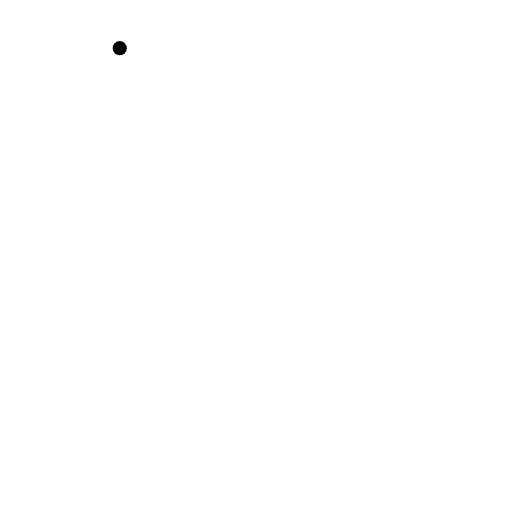
t = 0.00 s
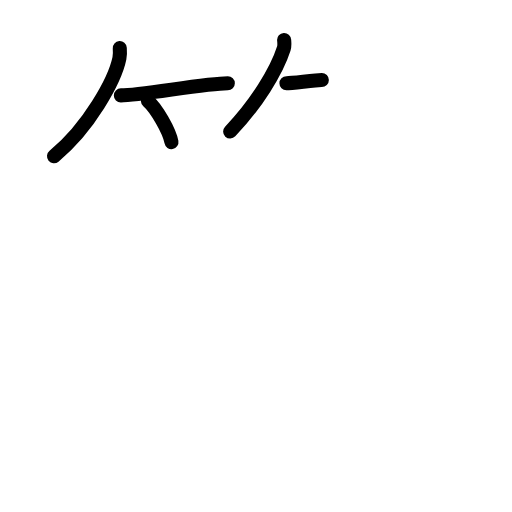
t = 4.25 s
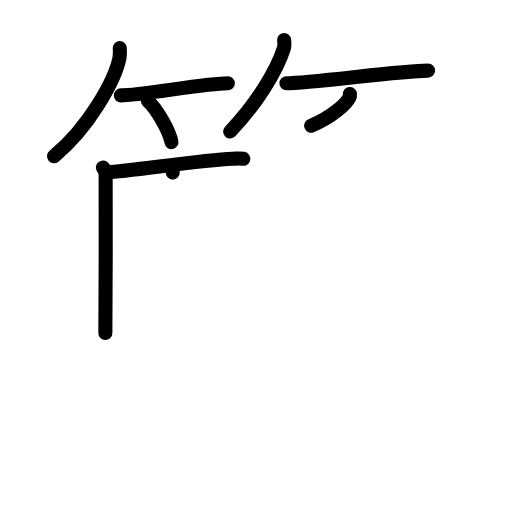
t = 8.38 s
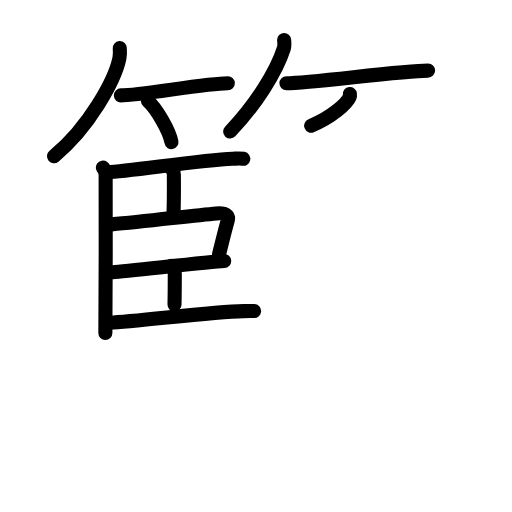
t = 12.63 s
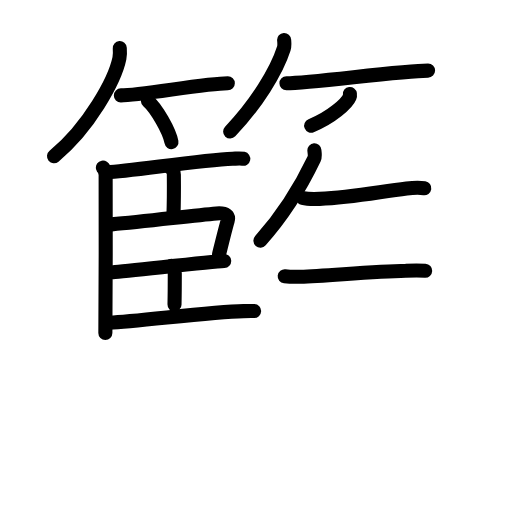
t = 15.92 s
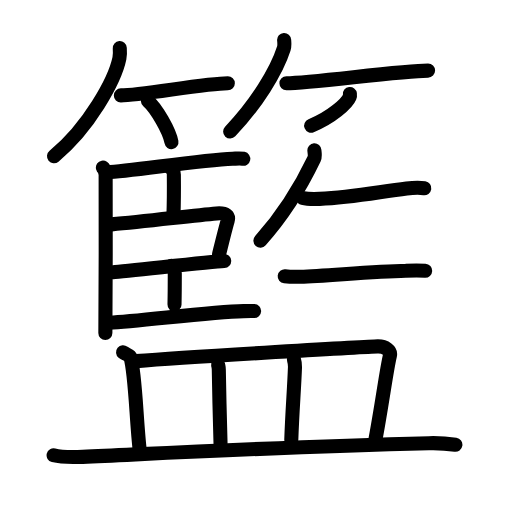
t = 21.00 s

The animated SVG that drew these frames (rendered in a browser with its animation timeline set to each time). Animation: 63 SMIL elements (animate=63); one cycle of 21.00 s.

<?xml version="1.0" encoding="UTF-8"?>
<!--
AniKanjiVG is licensed by CC-BY-SA Paul C. Sommerhoff (https://bitbucket.org/sommerhoff/anikanjivg).
AniKanjiVG uses KanjiVG which is licensed by CC-BY-SA Ulrich Apel (http://kanjivg.tagaini.net).
See also http://creativecommons.org/licenses/by-sa/3.0/
-->
<svg xmlns:kvg='http://kanjivg.tagaini.net' xmlns='http://www.w3.org/2000/svg' width='109' height='109' viewBox='0 0 109 109' style='fill:none;stroke:#000000;stroke-width:3;stroke-linecap:round;stroke-linejoin:round;' id="kvg:kanji_07c43"><g id="kvg:07c43" kvg:element="籃"><g id="kvg:07c43-g1" kvg:element="竹" kvg:variant="true" kvg:position="top" kvg:radical="general"><g id="kvg:07c43-g2" kvg:position="left"><path id="kvg:07c43-s1" kvg:type="㇒" d="M25.5,10.25c0.04,0.54,0.08,1.4-0.08,2.18c-0.95,4.59-6.43,14.66-13.92,20.82"><animate attributeName="d" begin="0.0s" dur="0.5s" from="M25.5,10.25C25.5,10.25,25.5,10.25,25.5,10.25" to="M25.5,10.25c0.04,0.54,0.08,1.4-0.08,2.18" />
<animate attributeName="d" begin="0.5s" dur="0.5s" from="M25.5,10.25c0.04,0.54,0.08,1.4-0.08,2.18c0,0,0,0,0,0,0" to="M25.5,10.25c0.04,0.54,0.08,1.4-0.08,2.18c-0.95,4.59-6.43,14.66-13.92,20.82" />
</path>
<path id="kvg:07c43-s2" kvg:type="㇐b" d="M25.73,20.31c4.18,0,18.08-2.58,22.77-2.58"><animate attributeName="d" begin="1.0s" dur="1.0s" from="M25.73,20.31C25.73,20.31,25.73,20.31,25.73,20.31" to="M25.73,20.31c4.18,0,18.08-2.58,22.77-2.58" />
<animate attributeName="d" begin="0s" dur="1.0s" from="M-100,-100" to="M-100,-100" />
</path>
<path id="kvg:07c43-s3" kvg:type="㇔/㇑" d="M31.5,21.5c1.77,1.54,4.56,6.35,5,8.75"><animate attributeName="d" begin="2.0s" dur="1.0s" from="M31.5,21.5C31.5,21.5,31.5,21.5,31.5,21.5" to="M31.5,21.5c1.77,1.54,4.56,6.35,5,8.75" />
<animate attributeName="d" begin="0s" dur="2.0s" from="M-100,-100" to="M-100,-100" />
</path>
</g>
<g id="kvg:07c43-g3" kvg:position="right"><path id="kvg:07c43-s4" kvg:type="㇒" d="M60.49,8.5c0.03,0.46,0.14,1.2-0.07,1.84C58.88,15.17,54.63,22.07,49,28"><animate attributeName="d" begin="3.0s" dur="0.5s" from="M60.49,8.5C60.49,8.5,60.49,8.5,60.49,8.5" to="M60.49,8.5c0.03,0.46,0.14,1.2-0.07,1.84" />
<animate attributeName="d" begin="3.5s" dur="0.5s" from="M60.49,8.5c0.03,0.46,0.14,1.2-0.07,1.84c0,0,0,0,0,0,0" to="M60.49,8.5c0.03,0.46,0.14,1.2-0.07,1.84C58.88,15.17,54.63,22.07,49,28" />
<animate attributeName="d" begin="0s" dur="3.0s" from="M-100,-100" to="M-100,-100" />
</path>
<path id="kvg:07c43-s5" kvg:type="㇐b" d="M60.98,17.71c5.21,0,24.3-2.68,30.15-2.68"><animate attributeName="d" begin="4.0s" dur="1.0s" from="M60.98,17.71C60.98,17.71,60.98,17.71,60.98,17.71" to="M60.98,17.71c5.21,0,24.3-2.68,30.15-2.68" />
<animate attributeName="d" begin="0s" dur="4.0s" from="M-100,-100" to="M-100,-100" />
</path>
<path id="kvg:07c43-s6" kvg:type="㇒/㇚" d="M74.49,20c0.02,0.16,0.05,0.41-0.05,0.64c-0.56,1.35-3.79,4.3-8.2,6.11"><animate attributeName="d" begin="5.0s" dur="0.5s" from="M74.49,20C74.49,20,74.49,20,74.49,20" to="M74.49,20c0.02,0.16,0.05,0.41-0.05,0.64" />
<animate attributeName="d" begin="5.5s" dur="0.5s" from="M74.49,20c0.02,0.16,0.05,0.41-0.05,0.64c0,0,0,0,0,0,0" to="M74.49,20c0.02,0.16,0.05,0.41-0.05,0.64c-0.56,1.35-3.79,4.3-8.2,6.11" />
<animate attributeName="d" begin="0s" dur="5.0s" from="M-100,-100" to="M-100,-100" />
</path>
</g>
</g>
<g id="kvg:07c43-g4" kvg:element="監" kvg:position="bottom"><g id="kvg:07c43-g5" kvg:position="top"><g id="kvg:07c43-g6" kvg:element="臣" kvg:position="left"><path id="kvg:07c43-s7" kvg:type="㇑" d="M21.91,35.68c0.32,0.22,0.51,0.99,0.58,1.43c0.06,0.44,0,31.03-0.06,33.78"><animate attributeName="d" begin="6.0s" dur="0.5s" from="M21.91,35.68C21.91,35.68,21.91,35.68,21.91,35.68" to="M21.91,35.68c0.32,0.22,0.51,0.99,0.58,1.43" />
<animate attributeName="d" begin="6.5s" dur="0.5s" from="M21.91,35.68c0.32,0.22,0.51,0.99,0.58,1.43c0,0,0,0,0,0,0" to="M21.91,35.68c0.32,0.22,0.51,0.99,0.58,1.43c0.06,0.44,0,31.03-0.06,33.78" />
<animate attributeName="d" begin="0s" dur="6.0s" from="M-100,-100" to="M-100,-100" />
</path>
<path id="kvg:07c43-s8" kvg:type="㇐b" d="M22.84,36.66c4.57-0.14,19.56-2.58,26.68-2.87c1.08-0.04,1.73-0.1,2.27,0.01"><animate attributeName="d" begin="7.0s" dur="0.5s" from="M22.84,36.66C22.84,36.66,22.84,36.66,22.84,36.66" to="M22.84,36.66c4.57-0.14,19.56-2.58,26.68-2.87" />
<animate attributeName="d" begin="7.5s" dur="0.5s" from="M22.84,36.66c4.57-0.14,19.56-2.58,26.68-2.87c0,0,0,0,0,0,0" to="M22.84,36.66c4.57-0.14,19.56-2.58,26.68-2.87c1.08-0.04,1.73-0.1,2.27,0.01" />
<animate attributeName="d" begin="0s" dur="7.0s" from="M-100,-100" to="M-100,-100" />
</path>
<path id="kvg:07c43-s9" kvg:type="㇑a" d="M36.05,35.53c0.8,0.42,0.96,0.75,0.96,1.63c0.02,2.04-0.02,7.1-0.09,8.83"><animate attributeName="d" begin="8.0s" dur="0.5s" from="M36.05,35.53C36.05,35.53,36.05,35.53,36.05,35.53" to="M36.05,35.53c0.8,0.42,0.96,0.75,0.96,1.63" />
<animate attributeName="d" begin="8.5s" dur="0.5s" from="M36.05,35.53c0.8,0.42,0.96,0.75,0.96,1.63c0,0,0,0,0,0,0" to="M36.05,35.53c0.8,0.42,0.96,0.75,0.96,1.63c0.02,2.04-0.02,7.1-0.09,8.83" />
<animate attributeName="d" begin="0s" dur="8.0s" from="M-100,-100" to="M-100,-100" />
</path>
<path id="kvg:07c43-s10" kvg:type="㇕b" d="M23.77,47.77c7.42-0.67,17.18-1.87,22.33-2.33c2.08-0.18,2.66,0.57,2.37,1.55c-0.52,1.78-1.3,4.98-1.83,7.12"><animate attributeName="d" begin="9.0s" dur="0.3333333333333333s" from="M23.77,47.77C23.77,47.77,23.77,47.77,23.77,47.77" to="M23.77,47.77c7.42-0.67,17.18-1.87,22.33-2.33" />
<animate attributeName="d" begin="9.333333333333334s" dur="0.3333333333333333s" from="M23.77,47.77c7.42-0.67,17.18-1.87,22.33-2.33c0,0,0,0,0,0,0" to="M23.77,47.77c7.42-0.67,17.18-1.87,22.33-2.33c2.08-0.18,2.66,0.57,2.37,1.55" />
<animate attributeName="d" begin="9.666666666666666s" dur="0.3333333333333333s" from="M23.77,47.77c7.42-0.67,17.18-1.87,22.33-2.33c2.08-0.18,2.66,0.57,2.37,1.55c0,0,0,0,0,0,0" to="M23.77,47.77c7.42-0.67,17.18-1.87,22.33-2.33c2.08-0.18,2.66,0.57,2.37,1.55c-0.52,1.78-1.3,4.98-1.83,7.12" />
<animate attributeName="d" begin="0s" dur="9.0s" from="M-100,-100" to="M-100,-100" />
</path>
<path id="kvg:07c43-s11" kvg:type="㇐b" d="M24.05,57.95c3.07-0.2,20.79-2.26,23.68-2.38"><animate attributeName="d" begin="10.0s" dur="1.0s" from="M24.05,57.95C24.05,57.95,24.05,57.95,24.05,57.95" to="M24.05,57.95c3.07-0.2,20.79-2.26,23.68-2.38" />
<animate attributeName="d" begin="0s" dur="10.0s" from="M-100,-100" to="M-100,-100" />
</path>
<path id="kvg:07c43-s12" kvg:type="㇑a" d="M36.48,56.61c0.19,0.5,0.73,0.85,0.73,1.54c0,2.29-0.02,4.97-0.06,6.68"><animate attributeName="d" begin="11.0s" dur="0.5s" from="M36.48,56.61C36.48,56.61,36.48,56.61,36.48,56.61" to="M36.48,56.61c0.19,0.5,0.73,0.85,0.73,1.54" />
<animate attributeName="d" begin="11.5s" dur="0.5s" from="M36.48,56.61c0.19,0.5,0.73,0.85,0.73,1.54c0,0,0,0,0,0,0" to="M36.48,56.61c0.19,0.5,0.73,0.85,0.73,1.54c0,2.29-0.02,4.97-0.06,6.68" />
<animate attributeName="d" begin="0s" dur="11.0s" from="M-100,-100" to="M-100,-100" />
</path>
<path id="kvg:07c43-s13" kvg:type="㇐b" d="M23.35,68.69c5.6-0.16,21.18-2.3,28.48-2.46c1.08-0.02,1.73-0.03,2.27-0.01"><animate attributeName="d" begin="12.0s" dur="0.5s" from="M23.35,68.69C23.35,68.69,23.35,68.69,23.35,68.69" to="M23.35,68.69c5.6-0.16,21.18-2.3,28.48-2.46" />
<animate attributeName="d" begin="12.5s" dur="0.5s" from="M23.35,68.69c5.6-0.16,21.18-2.3,28.48-2.46c0,0,0,0,0,0,0" to="M23.35,68.69c5.6-0.16,21.18-2.3,28.48-2.46c1.08-0.02,1.73-0.03,2.27-0.01" />
<animate attributeName="d" begin="0s" dur="12.0s" from="M-100,-100" to="M-100,-100" />
</path>
</g>
<g id="kvg:07c43-g7" kvg:position="right"><path id="kvg:07c43-s14" kvg:type="㇒" d="M66.93,32c0.03,0.45,0.22,1.22-0.06,1.82c-2.12,4.44-5.96,11.28-11.43,17.41"><animate attributeName="d" begin="13.0s" dur="0.5s" from="M66.93,32C66.93,32,66.93,32,66.93,32" to="M66.93,32c0.03,0.45,0.22,1.22-0.06,1.82" />
<animate attributeName="d" begin="13.5s" dur="0.5s" from="M66.93,32c0.03,0.45,0.22,1.22-0.06,1.82c0,0,0,0,0,0,0" to="M66.93,32c0.03,0.45,0.22,1.22-0.06,1.82c-2.12,4.44-5.96,11.28-11.43,17.41" />
<animate attributeName="d" begin="0s" dur="13.0s" from="M-100,-100" to="M-100,-100" />
</path>
<path id="kvg:07c43-s15" kvg:type="㇐" d="M64.46,42.15c0.94,0.24,2.64,0.23,3.58,0.19c6.85-0.26,12.62-1.5,18.53-2.21c1.54-0.19,2.98-0.18,3.76-0.06"><animate attributeName="d" begin="14.0s" dur="0.3333333333333333s" from="M64.46,42.15C64.46,42.15,64.46,42.15,64.46,42.15" to="M64.46,42.15c0.94,0.24,2.64,0.23,3.58,0.19" />
<animate attributeName="d" begin="14.333333333333334s" dur="0.3333333333333333s" from="M64.46,42.15c0.94,0.24,2.64,0.23,3.58,0.19c0,0,0,0,0,0,0" to="M64.46,42.15c0.94,0.24,2.64,0.23,3.58,0.19c6.85-0.26,12.62-1.5,18.53-2.21" />
<animate attributeName="d" begin="14.666666666666666s" dur="0.3333333333333333s" from="M64.46,42.15c0.94,0.24,2.64,0.23,3.58,0.19c6.85-0.26,12.62-1.5,18.53-2.21c0,0,0,0,0,0,0" to="M64.46,42.15c0.94,0.24,2.64,0.23,3.58,0.19c6.85-0.26,12.62-1.5,18.53-2.21c1.54-0.19,2.98-0.18,3.76-0.06" />
<animate attributeName="d" begin="0s" dur="14.0s" from="M-100,-100" to="M-100,-100" />
</path>
<path id="kvg:07c43-s16" kvg:type="㇐" d="M60.61,58.81c0.88,0.1,2.5,0.13,3.38,0.1c5.61-0.18,15.39-1.13,22.39-1.26c1.45-0.06,2.82-0.07,4.14-0.01"><animate attributeName="d" begin="15.0s" dur="0.3333333333333333s" from="M60.61,58.81C60.61,58.81,60.61,58.81,60.61,58.81" to="M60.61,58.81c0.88,0.1,2.5,0.13,3.38,0.1" />
<animate attributeName="d" begin="15.333333333333334s" dur="0.3333333333333333s" from="M60.61,58.81c0.88,0.1,2.5,0.13,3.38,0.1c0,0,0,0,0,0,0" to="M60.61,58.81c0.88,0.1,2.5,0.13,3.38,0.1c5.61-0.18,15.39-1.13,22.39-1.26" />
<animate attributeName="d" begin="15.666666666666666s" dur="0.3333333333333333s" from="M60.61,58.81c0.88,0.1,2.5,0.13,3.38,0.1c5.61-0.18,15.39-1.13,22.39-1.26c0,0,0,0,0,0,0" to="M60.61,58.81c0.88,0.1,2.5,0.13,3.38,0.1c5.61-0.18,15.39-1.13,22.39-1.26c1.45-0.06,2.82-0.07,4.14-0.01" />
<animate attributeName="d" begin="0s" dur="15.0s" from="M-100,-100" to="M-100,-100" />
</path>
</g>
</g>
<g id="kvg:07c43-g8" kvg:element="皿" kvg:position="bottom"><path id="kvg:07c43-s17" kvg:type="㇑a" d="M26.2,74.98c0.62,0.51,1.43,0.62,1.57,1.06c1.06,3.5,1.24,13.53,1.98,19.84"><animate attributeName="d" begin="16.0s" dur="0.5s" from="M26.2,74.98C26.2,74.98,26.2,74.98,26.2,74.98" to="M26.2,74.98c0.62,0.51,1.43,0.62,1.57,1.06" />
<animate attributeName="d" begin="16.5s" dur="0.5s" from="M26.2,74.98c0.62,0.51,1.43,0.62,1.57,1.06c0,0,0,0,0,0,0" to="M26.2,74.98c0.62,0.51,1.43,0.62,1.57,1.06c1.06,3.5,1.24,13.53,1.98,19.84" />
<animate attributeName="d" begin="0s" dur="16.0s" from="M-100,-100" to="M-100,-100" />
</path>
<path id="kvg:07c43-s18" kvg:type="㇕b" d="M28.99,76.88c12.04-0.99,49.85-3.11,51.44-3.14c1.59-0.02,2.85,0.85,2.57,2.01c-0.73,2.96-1.75,11-3.25,18.75"><animate attributeName="d" begin="17.0s" dur="0.3333333333333333s" from="M28.99,76.88C28.99,76.88,28.99,76.88,28.99,76.88" to="M28.99,76.88c12.04-0.99,49.85-3.11,51.44-3.14" />
<animate attributeName="d" begin="17.333333333333332s" dur="0.3333333333333333s" from="M28.99,76.88c12.04-0.99,49.85-3.11,51.44-3.14c0,0,0,0,0,0,0" to="M28.99,76.88c12.04-0.99,49.85-3.11,51.44-3.14c1.59-0.02,2.85,0.85,2.57,2.01" />
<animate attributeName="d" begin="17.666666666666668s" dur="0.3333333333333333s" from="M28.99,76.88c12.04-0.99,49.85-3.11,51.44-3.14c1.59-0.02,2.85,0.85,2.57,2.01c0,0,0,0,0,0,0" to="M28.99,76.88c12.04-0.99,49.85-3.11,51.44-3.14c1.59-0.02,2.85,0.85,2.57,2.01c-0.73,2.96-1.75,11-3.25,18.75" />
<animate attributeName="d" begin="0s" dur="17.0s" from="M-100,-100" to="M-100,-100" />
</path>
<path id="kvg:07c43-s19" kvg:type="㇑a" d="M46.43,77.63c0.06,0.33,0.15,0.6,0.15,1.02c0.09,5.69,0.21,9.82,0.37,15.77"><animate attributeName="d" begin="18.0s" dur="0.5s" from="M46.43,77.63C46.43,77.63,46.43,77.63,46.43,77.63" to="M46.43,77.63c0.06,0.33,0.15,0.6,0.15,1.02" />
<animate attributeName="d" begin="18.5s" dur="0.5s" from="M46.43,77.63c0.06,0.33,0.15,0.6,0.15,1.02c0,0,0,0,0,0,0" to="M46.43,77.63c0.06,0.33,0.15,0.6,0.15,1.02c0.09,5.69,0.21,9.82,0.37,15.77" />
<animate attributeName="d" begin="0s" dur="18.0s" from="M-100,-100" to="M-100,-100" />
</path>
<path id="kvg:07c43-s20" kvg:type="㇑a" d="M62.58,76.56c0.12,0.39,0.24,1.07,0.22,1.58c-0.2,5.16-0.55,8.93-0.79,15.54"><animate attributeName="d" begin="19.0s" dur="0.5s" from="M62.58,76.56C62.58,76.56,62.58,76.56,62.58,76.56" to="M62.58,76.56c0.12,0.39,0.24,1.07,0.22,1.58" />
<animate attributeName="d" begin="19.5s" dur="0.5s" from="M62.58,76.56c0.12,0.39,0.24,1.07,0.22,1.58c0,0,0,0,0,0,0" to="M62.58,76.56c0.12,0.39,0.24,1.07,0.22,1.58c-0.2,5.16-0.55,8.93-0.79,15.54" />
<animate attributeName="d" begin="0s" dur="19.0s" from="M-100,-100" to="M-100,-100" />
</path>
<path id="kvg:07c43-s21" kvg:type="㇐" d="M11.41,96.93c1.62,0.42,4.57,0.4,6.19,0.33c20.09-0.92,42.79-2.16,73.7-2.91c2.69-0.07,4.3,0.13,5.65,0.33"><animate attributeName="d" begin="20.0s" dur="0.3333333333333333s" from="M11.41,96.93C11.41,96.93,11.41,96.93,11.41,96.93" to="M11.41,96.93c1.62,0.42,4.57,0.4,6.19,0.33" />
<animate attributeName="d" begin="20.333333333333332s" dur="0.3333333333333333s" from="M11.41,96.93c1.62,0.42,4.57,0.4,6.19,0.33c0,0,0,0,0,0,0" to="M11.41,96.93c1.62,0.42,4.57,0.4,6.19,0.33c20.09-0.92,42.79-2.16,73.7-2.91" />
<animate attributeName="d" begin="20.666666666666668s" dur="0.3333333333333333s" from="M11.41,96.93c1.62,0.42,4.57,0.4,6.19,0.33c20.09-0.92,42.79-2.16,73.7-2.91c0,0,0,0,0,0,0" to="M11.41,96.93c1.62,0.42,4.57,0.4,6.19,0.33c20.09-0.92,42.79-2.16,73.7-2.91c2.69-0.07,4.3,0.13,5.65,0.33" />
<animate attributeName="d" begin="0s" dur="20.0s" from="M-100,-100" to="M-100,-100" />
</path>
</g>
</g>
</g>
</svg>
